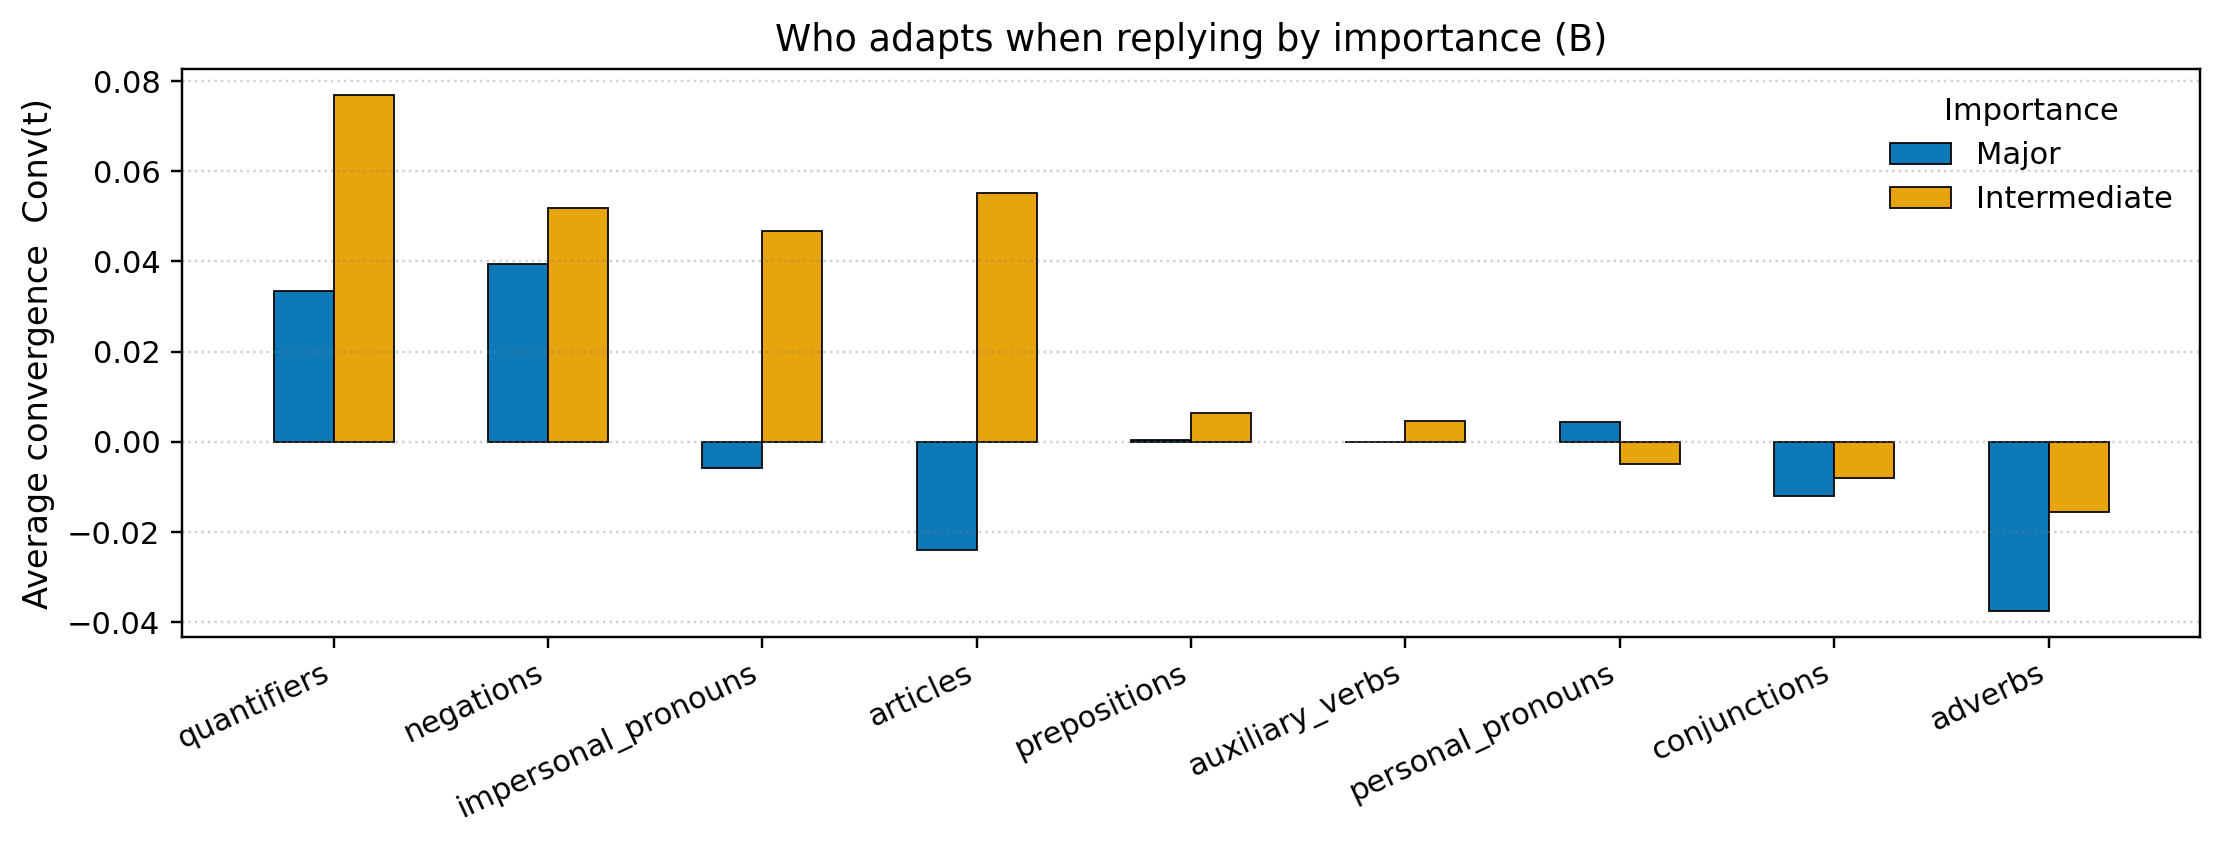

The table this chart was drawn from, first rows:
family, major, intermediate
quantifiers, 0.03355, 0.07695
negations, 0.03955, 0.05197
impersonal_pronouns, -0.005925, 0.04668
articles, -0.02394, 0.05528
prepositions, 0.0004892, 0.006373
auxiliary_verbs, -6.6886229969270485e-06, 0.00458
personal_pronouns, 0.004337, -0.005002
conjunctions, -0.01203, -0.008067
adverbs, -0.03758, -0.01564
